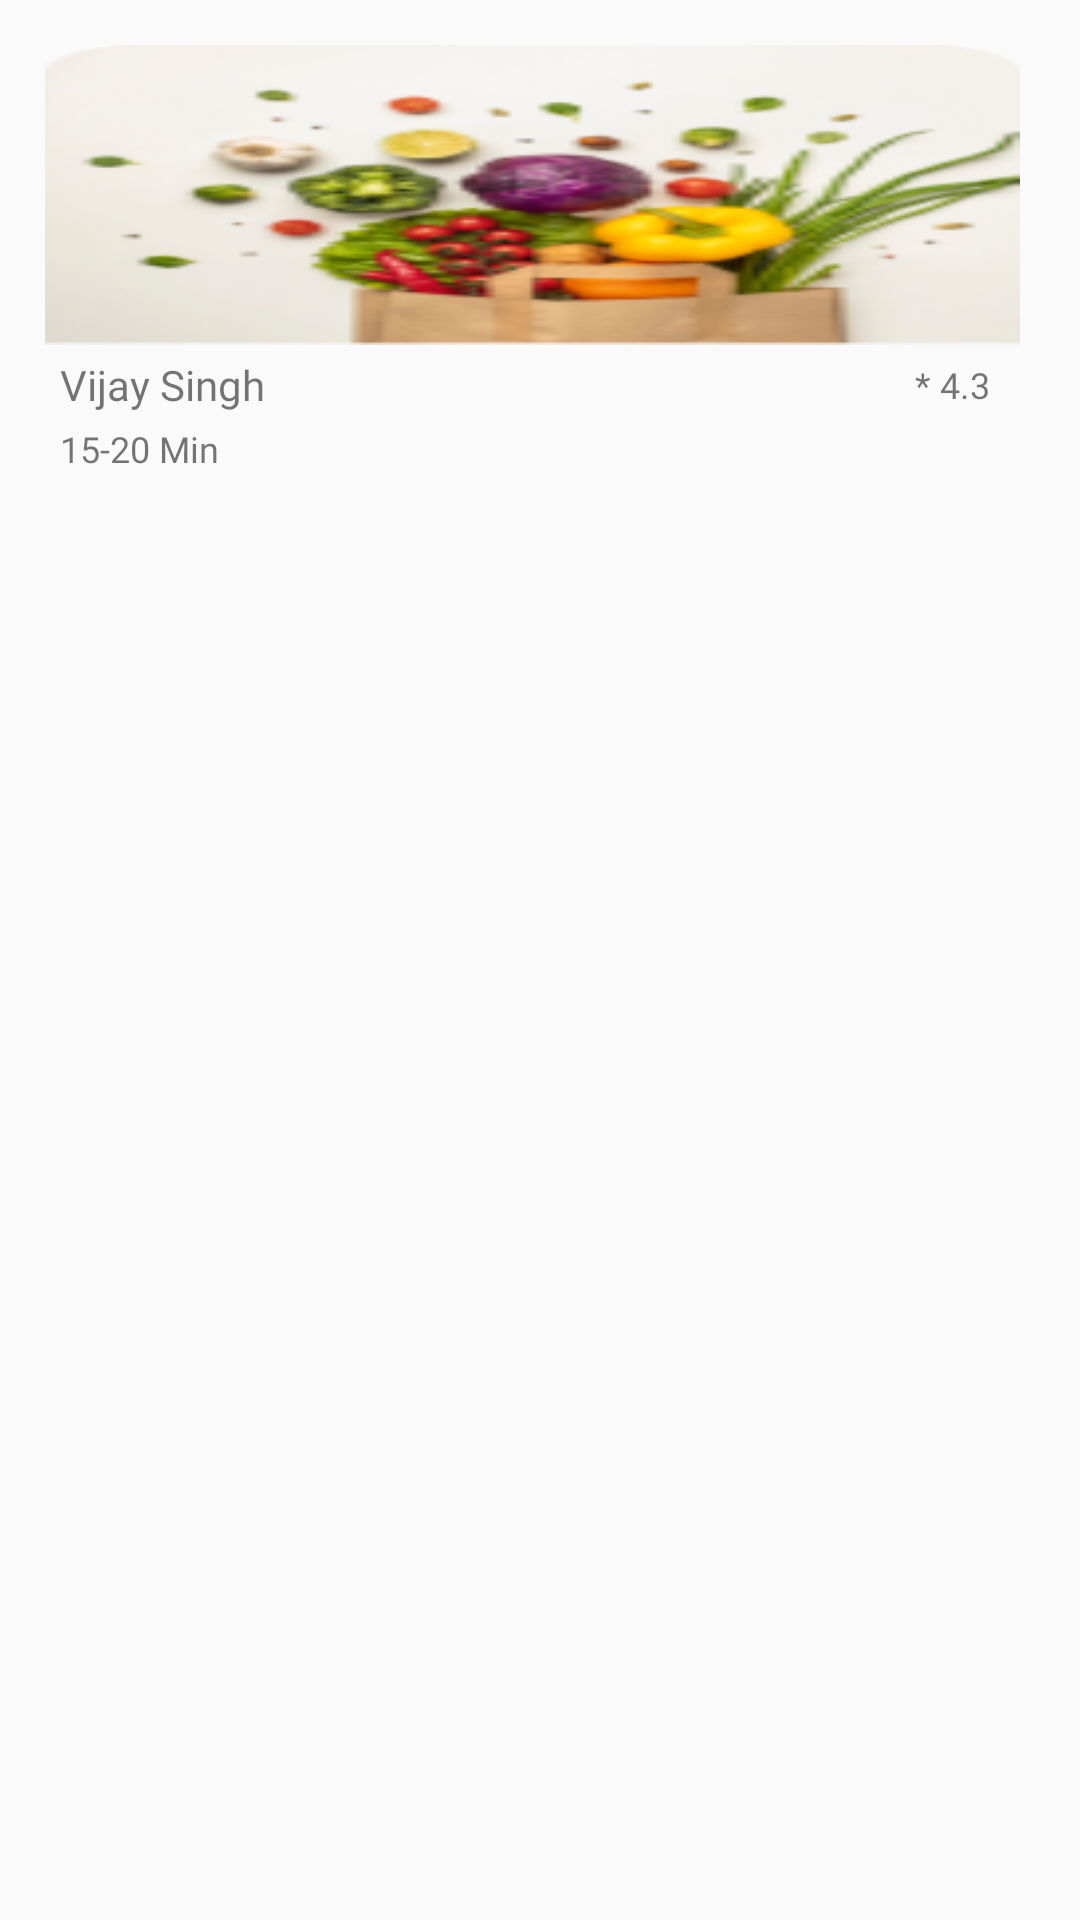

Produce the Android XML layout that renders to this screen, including the resource entries it uses.
<!-- AndroidManifest.xml: application theme Theme.Homians -->
<!-- res/layout/category_item.xml -->
<?xml version="1.0" encoding="utf-8"?>
<LinearLayout
    android:layout_width="wrap_content"
    android:layout_height="wrap_content"
    xmlns:android="http://schemas.android.com/apk/res/android"
    android:orientation="vertical"
    android:layout_gravity="center"
    android:padding="10dp">


    <LinearLayout
        android:layout_width="match_parent"
        android:layout_height="wrap_content"
        android:background="@drawable/rounded_trans"
        android:layout_marginRight="10dp"
        android:layout_marginLeft="5dp"
        android:layout_marginVertical="5dp"
        >
        <LinearLayout
            android:layout_width="match_parent"
            android:layout_height="match_parent"
            android:orientation="vertical">
            <LinearLayout
                android:id="@+id/category_image"
                android:layout_width="match_parent"
                android:layout_height="100dp"
                android:orientation="vertical"
                android:background="@drawable/ask">

            </LinearLayout>
            <LinearLayout
                android:layout_width="match_parent"
                android:layout_height="50dp"
                android:orientation="vertical"
                android:weightSum="2"
                >
                <LinearLayout
                    android:layout_width="match_parent"
                    android:layout_height="wrap_content"
                    android:layout_weight="1"
                    android:paddingHorizontal="5dp"
                    android:gravity="center"
                    >
                    <TextView
                        android:layout_width="wrap_content"
                        android:layout_height="wrap_content"
                        android:text="Vijay Singh"
                        android:fontFamily="@font/homians_font_eb"
                        android:id="@+id/category_name"
                        android:layout_weight="1"/>
                    <TextView
                        android:layout_width="wrap_content"
                        android:layout_height="wrap_content"
                        android:text="* 4.3"
                        android:gravity="right"
                        android:textSize="12dp"
                        android:layout_marginRight="5dp"
                        android:id="@+id/category_rating"
                        android:fontFamily="@font/homians_font"
                        android:layout_weight="1"/>

                </LinearLayout>
                <LinearLayout
                    android:layout_width="match_parent"
                    android:layout_height="wrap_content"
                    android:layout_weight="1"
                    android:paddingHorizontal="5dp"
                    >
                    <TextView
                        android:layout_width="wrap_content"
                        android:layout_height="wrap_content"
                        android:text="15-20 Min"
                        android:textSize="12dp"
                        android:id="@+id/category_desc"
                        android:fontFamily="@font/homians_font"
                        android:layout_weight="1"/>


                </LinearLayout>

            </LinearLayout>
        </LinearLayout>

    </LinearLayout>


</LinearLayout>
<!-- resources referenced by this layout -->
<resources>
  <!-- drawable ask: png bitmap (drawable-v24, 29447 bytes) -->
  <!-- drawable rounded_trans (drawable) -->
  <?xml version="1.0" encoding="utf-8"?>
  <shape xmlns:android="http://schemas.android.com/apk/res/android" android:shape="rectangle">
      <solid android:color="#FAFAFA"/>
      <corners android:topRightRadius="45dp"
          android:topLeftRadius="45dp"
          />
  
  </shape>
  <style name="Theme.Homians" parent="Theme.AppCompat.Light.NoActionBar">
          
          <item name="colorPrimary">@color/green</item>
          <item name="colorPrimaryVariant">@color/purple_700</item>
          <item name="colorOnPrimary">@color/white</item>
          
          <item name="colorSecondary">@color/teal_200</item>
          <item name="colorSecondaryVariant">@color/teal_700</item>
          <item name="colorOnSecondary">@color/black</item>
          
          <item name="android:statusBarColor" tools:targetApi="l">?attr/colorPrimaryVariant</item>
          
      </style>
  <color name="green">#78A92D</color>
  <color name="purple_700">#78A92D</color>
  <color name="white">#FFFFFFFF</color>
  <color name="teal_200">#FF03DAC5</color>
  <color name="teal_700">#FF018786</color>
  <color name="black">#FF000000</color>
</resources>
